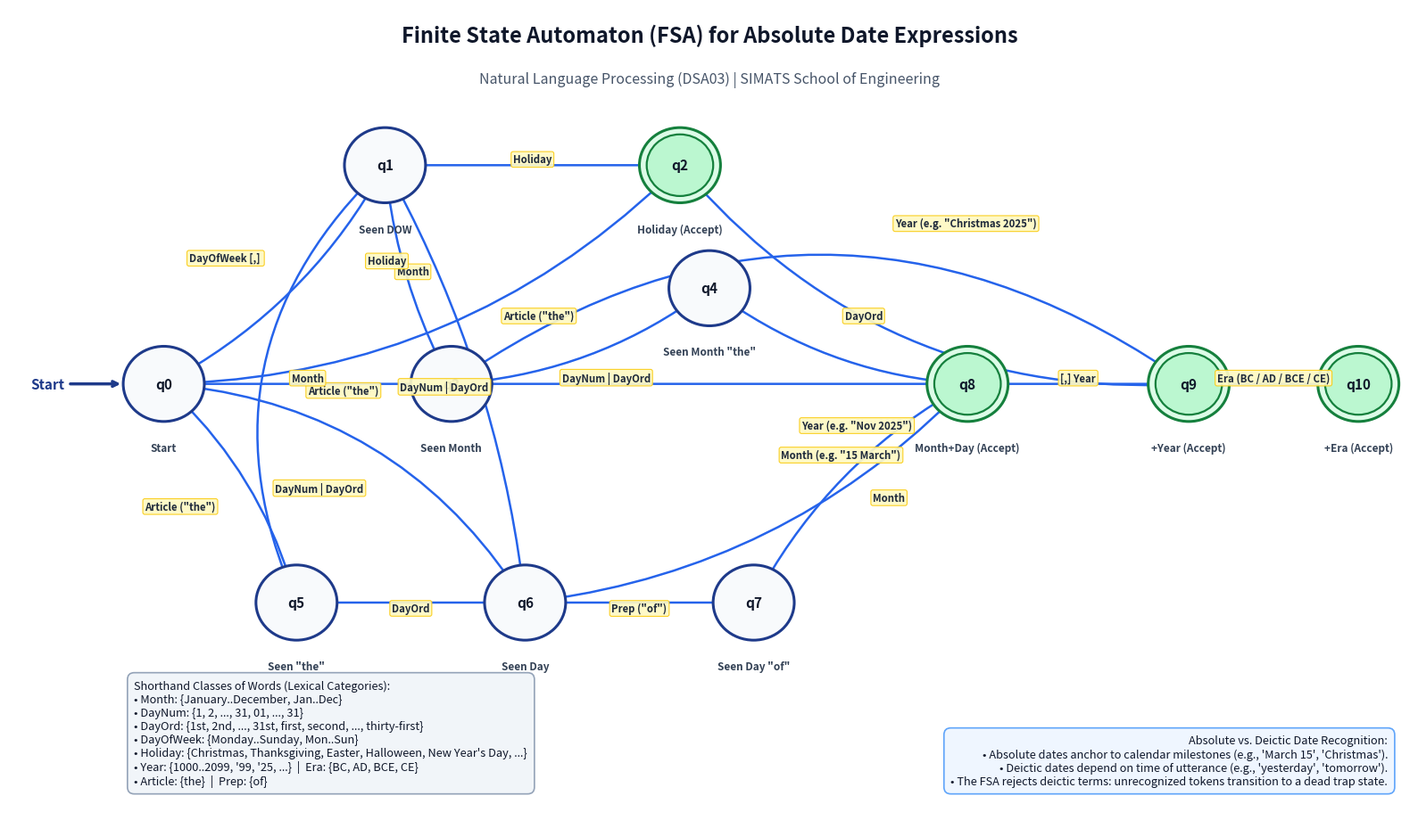

Python code for this plot:
import matplotlib.pyplot as plt
import matplotlib.patches as patches

fig, ax = plt.subplots(figsize=(16, 9.5), dpi=300)
ax.set_xlim(-1.5, 17.5)
ax.set_ylim(-1.5, 10.5)
ax.axis('off')

# Title
ax.text(8.0, 10.0, 'Finite State Automaton (FSA) for Absolute Date Expressions', 
        fontsize=17, fontweight='bold', ha='center', color='#0F172A')
ax.text(8.0, 9.4, 'Natural Language Processing (DSA03) | SIMATS School of Engineering', 
        fontsize=11.5, style='italic', ha='center', color='#475569')

# Define states: key -> (x, y, label, is_accept, sublabel)
states = {
    'q0': (0.6, 5.0, 'q0', False, 'Start'),
    'q1': (3.6, 8.2, 'q1', False, 'Seen DOW'),
    'q2': (7.6, 8.2, 'q2', True, 'Holiday (Accept)'),
    'q3': (4.5, 5.0, 'q3', False, 'Seen Month'),
    'q4': (8.0, 6.4, 'q4', False, 'Seen Month \"the\"'),
    'q5': (2.4, 1.8, 'q5', False, 'Seen \"the\"'),
    'q6': (5.5, 1.8, 'q6', False, 'Seen Day'),
    'q7': (8.6, 1.8, 'q7', False, 'Seen Day \"of\"'),
    'q8': (11.5, 5.0, 'q8', True, 'Month+Day (Accept)'),
    'q9': (14.5, 5.0, 'q9', True, '+Year (Accept)'),
    'q10': (16.8, 5.0, 'q10', True, '+Era (Accept)')
}

# Draw states
for s_id, (x, y, name, is_acc, subtext) in states.items():
    r = 0.55
    bg_color = '#DCFCE7' if is_acc else '#F8FAFC'
    border_color = '#15803D' if is_acc else '#1E3A8A'
    circle = patches.Circle((x, y), r, edgecolor=border_color, facecolor=bg_color, lw=2.2, zorder=3)
    ax.add_patch(circle)
    if is_acc:
        inner = patches.Circle((x, y), r*0.82, edgecolor=border_color, facecolor='#BBF7D0', lw=1.6, zorder=3)
        ax.add_patch(inner)
    ax.text(x, y, name, ha='center', va='center', fontsize=11, fontweight='bold', color='#0F172A', zorder=4)
    # State description label
    ax.text(x, y - (r + 0.3), subtext, ha='center', va='top', fontsize=8.5, fontweight='semibold', color='#334155')

# Start arrow
ax.annotate('', xy=(states['q0'][0]-0.55, states['q0'][1]), xytext=(states['q0'][0]-1.3, states['q0'][1]),
            arrowprops=dict(arrowstyle='->', lw=2.5, color='#1E3A8A'), zorder=5)
ax.text(states['q0'][0]-1.35, states['q0'][1], 'Start', ha='right', va='center', fontsize=11, fontweight='bold', color='#1E3A8A')

# Helper to draw edge with text
def draw_edge(ax, p1, p2, text, rad=0.0, ha='center', va='bottom', tpos=0.5, color='#2563EB', t_offset=(0,0)):
    arrow = patches.FancyArrowPatch(
        (p1[0], p1[1]), (p2[0], p2[1]),
        connectionstyle=f'arc3,rad={rad}',
        arrowstyle='-|>,head_length=6,head_width=3.5',
        lw=1.8, color=color, zorder=2,
        shrinkA=17, shrinkB=17
    )
    ax.add_patch(arrow)
    mx = (1-tpos)*p1[0] + tpos*p2[0]
    my = (1-tpos)*p1[1] + tpos*p2[1]
    dx = p2[0] - p1[0]
    dy = p2[1] - p1[1]
    dist = (dx**2 + dy**2)**0.5
    if dist > 0:
        nx = -dy / dist * rad * 1.5
        ny = dx / dist * rad * 1.5
    else:
        nx, ny = 0, 0
    ax.text(mx + nx + t_offset[0], my + ny + t_offset[1], text, ha=ha, va=va, fontsize=8.2, fontweight='bold',
            color='#1E293B', bbox=dict(boxstyle='round,pad=0.2', facecolor='#FEF9C3', edgecolor='#FACC15', alpha=0.92, lw=0.8), zorder=5)

# Edges
# q0 to q1 (DOW)
draw_edge(ax, states['q0'], states['q1'], 'DayOfWeek [,] ', rad=0.15, ha='right', va='bottom')
# q1 to q2 (Holiday)
draw_edge(ax, states['q1'], states['q2'], 'Holiday', rad=0.0, ha='center', va='bottom')
# q1 to q3 (Month)
draw_edge(ax, states['q1'], states['q3'], 'Month', rad=0.1, ha='right', va='center')
# q1 to q5 (the)
draw_edge(ax, states['q1'], states['q5'], 'Article ("the")', rad=0.35, ha='right', va='center')
# q1 to q6 (DayNum / DayOrd)
draw_edge(ax, states['q1'], states['q6'], 'DayNum | DayOrd', rad=-0.1, ha='center', va='center')

# q0 to q2 (Holiday)
draw_edge(ax, states['q0'], states['q2'], 'Holiday', rad=0.2, ha='center', va='bottom', tpos=0.45)
# q0 to q3 (Month)
draw_edge(ax, states['q0'], states['q3'], 'Month', rad=0.0, ha='center', va='bottom')
# q0 to q5 (the)
draw_edge(ax, states['q0'], states['q5'], 'Article ("the")', rad=-0.15, ha='right', va='top')
# q0 to q6 (DayNum / DayOrd)
draw_edge(ax, states['q0'], states['q6'], 'DayNum | DayOrd', rad=-0.25, ha='left', va='top', tpos=0.35)

# q3 to q8 (DayNum / DayOrd)
draw_edge(ax, states['q3'], states['q8'], 'DayNum | DayOrd', rad=0.0, ha='center', va='bottom', tpos=0.3)
# q3 to q4 (the)
draw_edge(ax, states['q3'], states['q4'], 'Article ("the")', rad=0.15, ha='right', va='bottom')
# q4 to q8 (DayOrd)
draw_edge(ax, states['q4'], states['q8'], 'DayOrd', rad=0.15, ha='left', va='bottom')
# q3 to q9 (Year)
draw_edge(ax, states['q3'], states['q9'], 'Year (e.g. "Nov 2025")', rad=-0.35, ha='center', va='top', tpos=0.55)

# q5 to q6 (DayOrd)
draw_edge(ax, states['q5'], states['q6'], 'DayOrd', rad=0.0, ha='center', va='top')
# q6 to q7 (of)
draw_edge(ax, states['q6'], states['q7'], 'Prep ("of")', rad=0.0, ha='center', va='top')
# q7 to q8 (Month)
draw_edge(ax, states['q7'], states['q8'], 'Month', rad=-0.15, ha='left', va='bottom')
# q6 to q8 (Month direct)
draw_edge(ax, states['q6'], states['q8'], 'Month (e.g. "15 March")', rad=0.18, ha='left', va='center', tpos=0.6)

# q2 to q9 (Year)
draw_edge(ax, states['q2'], states['q9'], 'Year (e.g. "Christmas 2025")', rad=0.25, ha='left', va='bottom', tpos=0.4)
# q8 to q9 (Year)
draw_edge(ax, states['q8'], states['q9'], '[,] Year', rad=0.0, ha='center', va='bottom')
# q9 to q10 (Era)
draw_edge(ax, states['q9'], states['q10'], 'Era (BC / AD / BCE / CE)', rad=0.0, ha='center', va='bottom')

# Shorthand Box (Legend)
legend_text = (
    "Shorthand Classes of Words (Lexical Categories):\n"
    "• Month: {January..December, Jan..Dec}\n"
    "• DayNum: {1, 2, ..., 31, 01, ..., 31}\n"
    "• DayOrd: {1st, 2nd, ..., 31st, first, second, ..., thirty-first}\n"
    "• DayOfWeek: {Monday..Sunday, Mon..Sun}\n"
    "• Holiday: {Christmas, Thanksgiving, Easter, Halloween, New Year's Day, ...}\n"
    "• Year: {1000..2099, '99, '25, ...}  |  Era: {BC, AD, BCE, CE}\n"
    "• Article: {the}  |  Prep: {of}"
)
ax.text(0.2, -0.9, legend_text, fontsize=9.2, va='bottom', ha='left', color='#0F172A',
        bbox=dict(boxstyle='round,pad=0.6', facecolor='#F1F5F9', edgecolor='#94A3B8', lw=1.2))

# Key Insight Box
insight_text = (
    "Absolute vs. Deictic Date Recognition:\n"
    "• Absolute dates anchor to calendar milestones (e.g., 'March 15', 'Christmas').\n"
    "• Deictic dates depend on time of utterance (e.g., 'yesterday', 'tomorrow').\n"
    "• The FSA rejects deictic terms: unrecognized tokens transition to a dead trap state."
)
ax.text(17.2, -0.9, insight_text, fontsize=9.2, va='bottom', ha='right', color='#0F172A',
        bbox=dict(boxstyle='round,pad=0.6', facecolor='#EFF6FF', edgecolor='#60A5FA', lw=1.2))

out_path = r'c:\Users\mithu\OneDrive\Desktop\DSA0311 - NATURAL LANGUAGE PROCESSING\NLP-Assessment-2026\Assignments\Assignment-1\fsa_date_expressions.png'
plt.tight_layout()
plt.savefig(out_path, bbox_inches='tight')
print('FSA diagram successfully saved to:', out_path)
